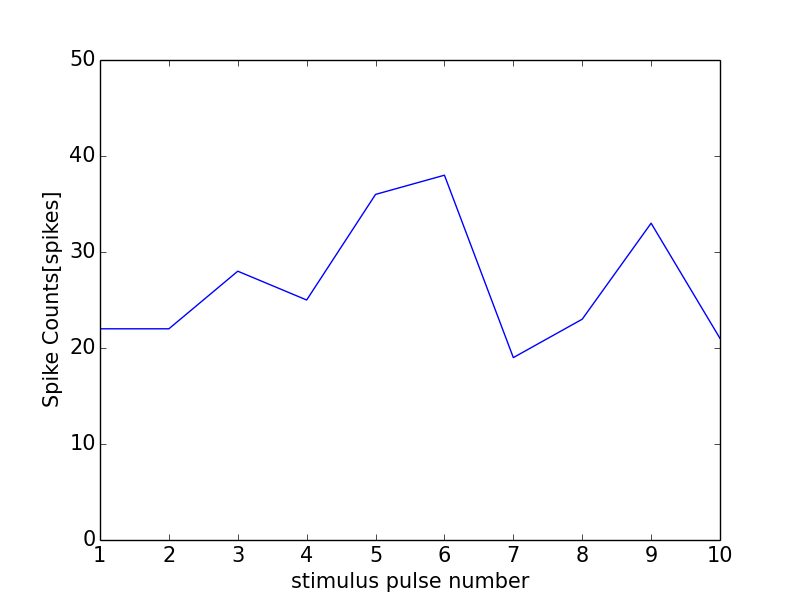

Values plotted in this chart, from the file beside it:
0, 0.0
0, 0
1, 22
2, 22
3, 28
4, 25
5, 36
6, 38
7, 19
8, 23
9, 33
10, 21
11, 1
